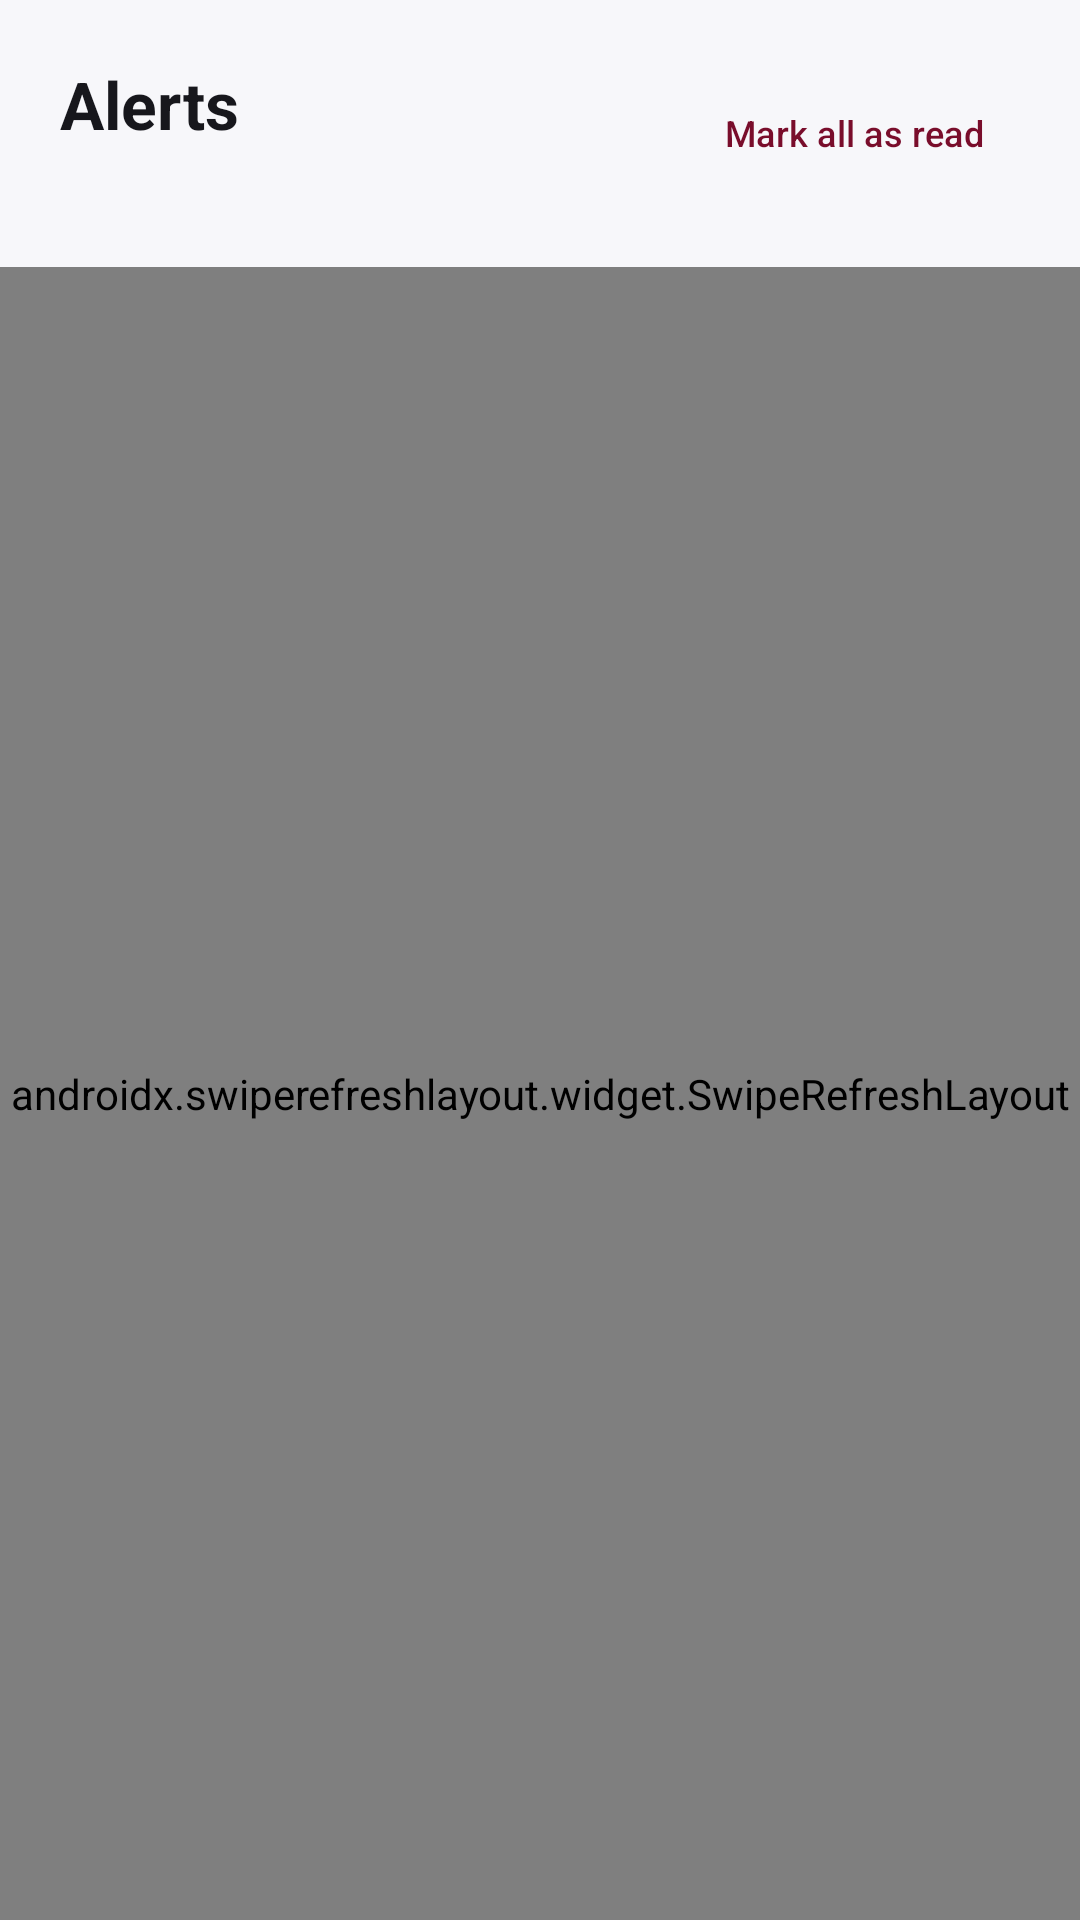

Reconstruct the res/layout file that produces this screen, plus the resources it refers to.
<!-- AndroidManifest.xml: application theme Theme.Phishware -->
<!-- res/layout/fragment_alerts.xml -->
<?xml version="1.0" encoding="utf-8"?>
<LinearLayout xmlns:android="http://schemas.android.com/apk/res/android"
    xmlns:app="http://schemas.android.com/apk/res-auto"
    xmlns:tools="http://schemas.android.com/tools"
    android:layout_width="match_parent"
    android:layout_height="match_parent"
    android:background="@android:color/transparent"
    android:orientation="vertical">

    <LinearLayout
        android:layout_width="match_parent"
        android:layout_height="wrap_content"
        android:orientation="vertical"
        android:padding="20dp"
        android:paddingBottom="0dp">
        <LinearLayout
            android:layout_width="match_parent"
            android:layout_height="wrap_content"
            android:gravity="center_vertical"
            android:orientation="horizontal">
            <LinearLayout
                android:layout_width="0dp"
                android:layout_height="wrap_content"
                android:layout_weight="1"
                android:orientation="vertical">
                <TextView
                    android:layout_width="wrap_content"
                    android:layout_height="wrap_content"
                    android:text="@string/alerts_title"
                    android:textColor="@color/proton_text"
                    android:textSize="22sp"
                    android:textStyle="bold" />
                <TextView
                    android:id="@+id/tvUnread"
                    android:layout_width="wrap_content"
                    android:layout_height="wrap_content"
                    android:layout_marginTop="2dp"
                    android:textColor="@color/proton_primary"
                    android:textSize="13sp"
                    android:textStyle="bold" />
            </LinearLayout>
            <com.google.android.material.button.MaterialButton
                android:id="@+id/btnReadAll"
                style="@style/Widget.Material3.Button.TextButton"
                android:layout_width="wrap_content"
                android:layout_height="wrap_content"
                android:text="@string/alerts_mark_all"
                android:textSize="12sp" />
        </LinearLayout>
    </LinearLayout>

    <androidx.swiperefreshlayout.widget.SwipeRefreshLayout
        android:id="@+id/swipeRefresh"
        android:layout_width="match_parent"
        android:layout_height="0dp"
        android:layout_weight="1">

        <FrameLayout
            android:layout_width="match_parent"
            android:layout_height="match_parent">

            <androidx.recyclerview.widget.RecyclerView
                android:id="@+id/rvAlerts"
                android:layout_width="match_parent"
                android:layout_height="match_parent"
                android:clipToPadding="false"
                android:paddingStart="20dp"
                android:paddingTop="14dp"
                android:paddingEnd="20dp"
                android:paddingBottom="20dp"
                tools:listitem="@layout/item_alert_row" />

            <TextView
                android:id="@+id/tvEmpty"
                android:layout_width="wrap_content"
                android:layout_height="wrap_content"
                android:layout_gravity="center"
                android:gravity="center"
                android:paddingStart="32dp"
                android:paddingEnd="32dp"
                android:text="@string/alerts_loading"
                android:textColor="@color/proton_subtext"
                android:textSize="13sp"
                android:visibility="gone" />
        </FrameLayout>
    </androidx.swiperefreshlayout.widget.SwipeRefreshLayout>
</LinearLayout>
<!-- res/layout/item_alert_row.xml (included above) -->
<?xml version="1.0" encoding="utf-8"?>
<com.google.android.material.card.MaterialCardView xmlns:android="http://schemas.android.com/apk/res/android"
    xmlns:app="http://schemas.android.com/apk/res-auto"
    xmlns:tools="http://schemas.android.com/tools"
    android:layout_width="match_parent"
    android:layout_height="wrap_content"
    android:layout_marginBottom="10dp"
    android:foreground="?attr/selectableItemBackground"
    app:cardBackgroundColor="@color/proton_card"
    app:cardCornerRadius="16dp"
    app:cardElevation="0dp"
    app:strokeColor="@color/border_color"
    app:strokeWidth="1dp">

    <LinearLayout
        android:layout_width="match_parent"
        android:layout_height="wrap_content"
        android:orientation="horizontal">

        <View
            android:id="@+id/vSeverity"
            android:layout_width="4dp"
            android:layout_height="match_parent"
            android:background="@drawable/bg_severity_bar" />

        <LinearLayout
            android:layout_width="0dp"
            android:layout_height="wrap_content"
            android:layout_weight="1"
            android:orientation="vertical"
            android:padding="14dp">

            <LinearLayout
                android:layout_width="match_parent"
                android:layout_height="wrap_content"
                android:gravity="center_vertical"
                android:orientation="horizontal">

                <TextView
                    android:id="@+id/tvBadge"
                    android:layout_width="wrap_content"
                    android:layout_height="wrap_content"
                    android:textSize="10sp"
                    android:textStyle="bold"
                    tools:text="DANGEROUS" />

                <View
                    android:id="@+id/dotUnread"
                    android:layout_width="7dp"
                    android:layout_height="7dp"
                    android:layout_marginStart="8dp"
                    android:background="@drawable/bg_dot" />

                <TextView
                    android:layout_width="0dp"
                    android:layout_height="wrap_content"
                    android:layout_weight="1"
                    android:gravity="end"
                    android:textColor="@color/proton_subtext"
                    android:textSize="11sp"
                    android:id="@+id/tvTime"
                    tools:text="2026-11-08" />
            </LinearLayout>

            <TextView
                android:id="@+id/tvTitle"
                android:layout_width="match_parent"
                android:layout_height="wrap_content"
                android:layout_marginTop="6dp"
                android:textColor="@color/proton_text"
                android:textSize="14sp"
                android:textStyle="bold"
                tools:text="Phishing bancario detectado" />

            <TextView
                android:id="@+id/tvMessage"
                android:layout_width="match_parent"
                android:layout_height="wrap_content"
                android:layout_marginTop="2dp"
                android:ellipsize="end"
                android:maxLines="2"
                android:textColor="@color/proton_subtext"
                android:textSize="12sp"
                tools:text="Se detectó un enlace que suplanta a tu banco en un SMS entrante." />
        </LinearLayout>
    </LinearLayout>
</com.google.android.material.card.MaterialCardView>
<!-- resources referenced by this layout -->
<resources>
  <color name="border_color">#E7E4E8</color>
  <color name="proton_card">#FFFFFF</color>
  <color name="proton_primary">#790D2B</color>
  <color name="proton_subtext">#686873</color>
  <color name="proton_text">#17171C</color>
  <!-- drawable bg_dot (drawable) -->
  <?xml version="1.0" encoding="utf-8"?>
  <shape xmlns:android="http://schemas.android.com/apk/res/android" android:shape="oval">
      <solid android:color="@color/proton_primary" />
  </shape>
  <!-- drawable bg_severity_bar (drawable) -->
  <?xml version="1.0" encoding="utf-8"?>
  <shape xmlns:android="http://schemas.android.com/apk/res/android" android:shape="rectangle">
      <solid android:color="@color/proton_primary" />
      <corners android:radius="3dp" />
  </shape>
  <string name="alerts_loading">Loading…</string>
  <string name="alerts_mark_all">Mark all as read</string>
  <string name="alerts_title">Alerts</string>
  <style name="Theme.Phishware" parent="Theme.Material3.DayNight.NoActionBar">
          <item name="colorPrimary">@color/proton_primary</item>
          <item name="colorPrimaryDark">@color/proton_primary_dark</item>
          <item name="colorOnPrimary">@color/proton_on_brand</item>
          <item name="colorSecondary">@color/proton_primary</item>
          <item name="colorOnSecondary">@color/proton_on_brand</item>
          <item name="android:colorBackground">@color/proton_bg</item>
          <item name="colorSurface">@color/proton_card</item>
          <item name="colorOnSurface">@color/proton_text</item>
          <item name="colorOnSurfaceVariant">@color/proton_subtext</item>
          <item name="colorError">@color/danger_red</item>
          <item name="android:statusBarColor">@color/proton_bg</item>
          <item name="android:navigationBarColor">@color/proton_bg</item>
          <item name="android:windowLightStatusBar">true</item>
          <item name="android:windowLightNavigationBar" tools:targetApi="o_mr1">true</item>
      </style>
  <color name="proton_primary_dark">#5F0A22</color>
  <color name="proton_on_brand">#FFFFFF</color>
  <color name="proton_bg">#F7F7FA</color>
  <color name="danger_red">#C6283D</color>
</resources>
